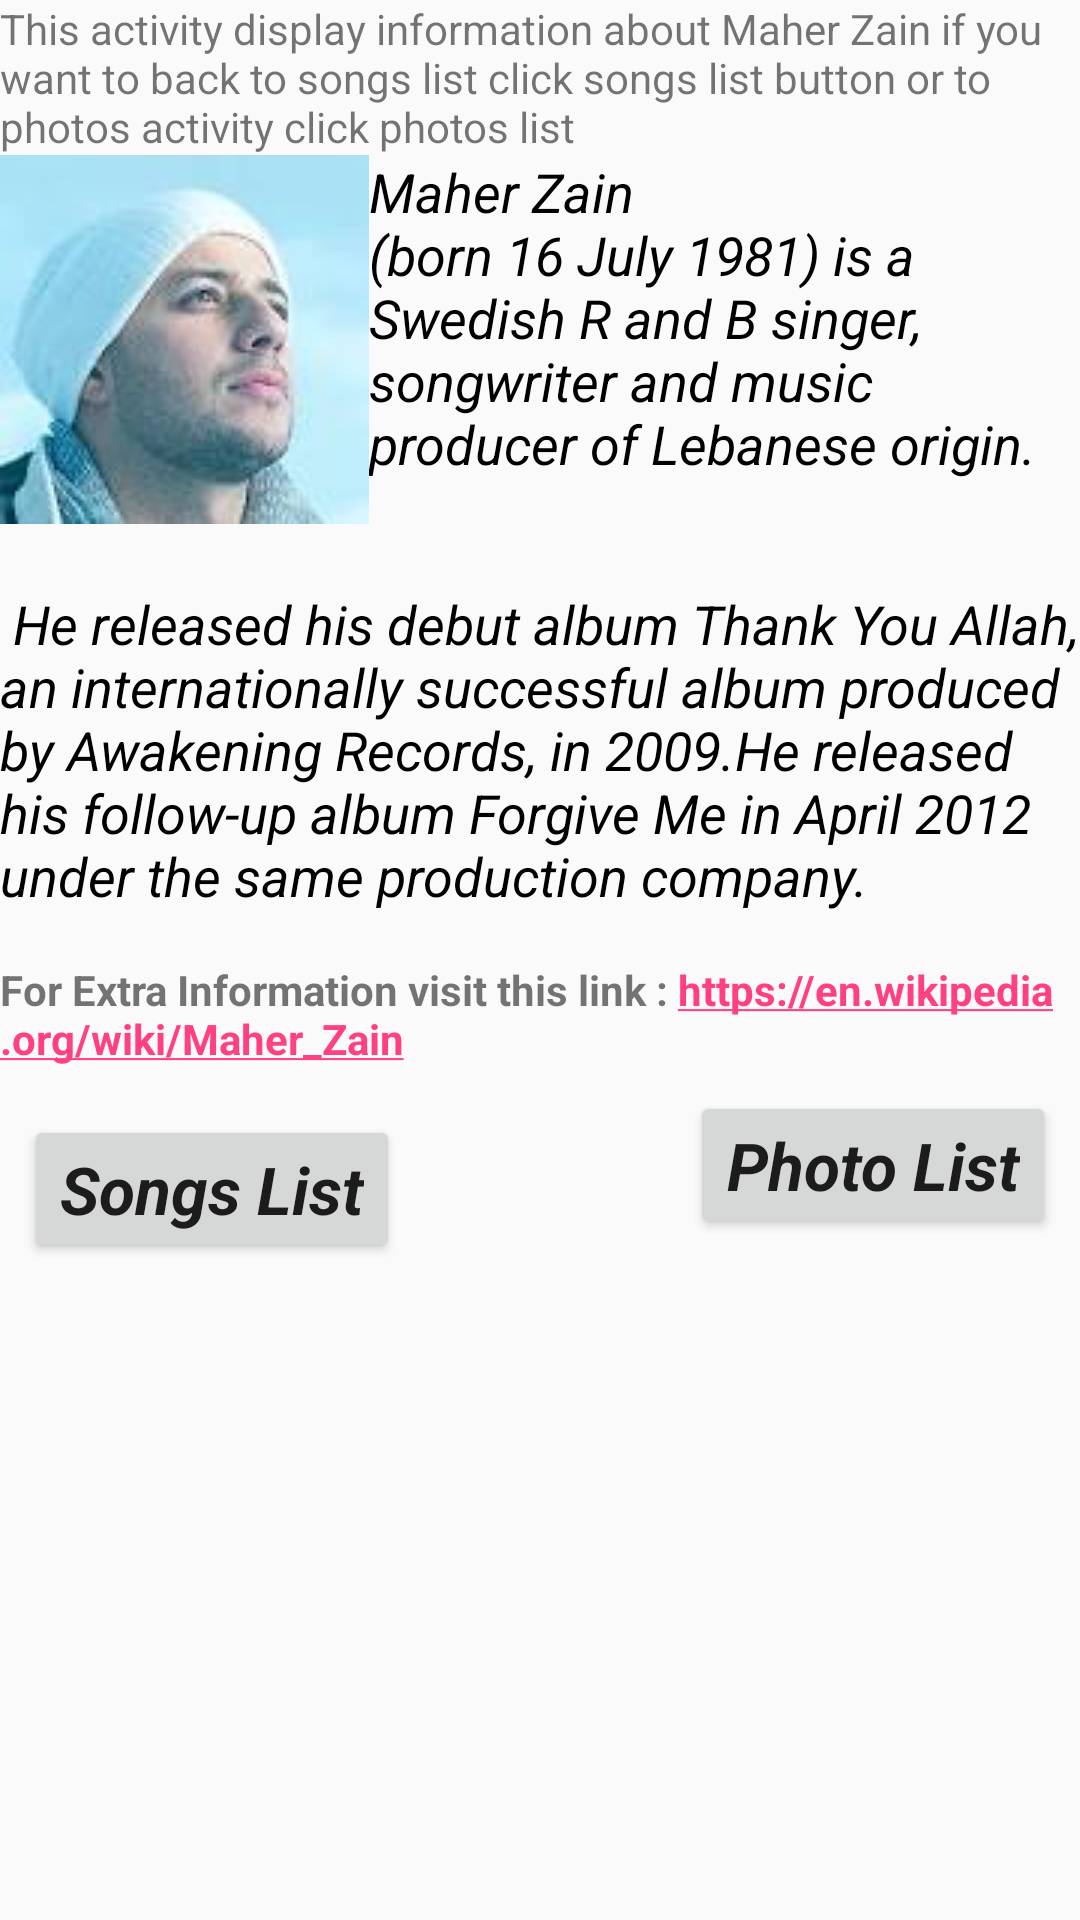

Android layout source for this screen:
<!-- AndroidManifest.xml: application theme AppTheme -->
<!-- res/layout/activity_about.xml -->
<?xml version="1.0" encoding="utf-8"?>
<ScrollView xmlns:android="http://schemas.android.com/apk/res/android"
    xmlns:tools="http://schemas.android.com/tools"
    android:id="@+id/activity_about"
    android:layout_width="match_parent"
    android:layout_height="match_parent"
    tools:context="com.example.android.musicalapplication.AboutActivity">

    <RelativeLayout
        android:layout_width="match_parent"
        android:layout_height="match_parent">

        <TextView
            android:id="@+id/displaytheinformation"
            android:layout_width="match_parent"
            android:layout_height="wrap_content"
            android:text="@string/informationAbout" />

        <ImageView
            android:id="@+id/aboutImage"
            android:layout_width="wrap_content"
            android:layout_height="wrap_content"
            android:layout_below="@id/displaytheinformation"
            android:src="@drawable/maher" />

        <TextView
            android:layout_width="match_parent"
            android:layout_height="wrap_content"
            android:layout_below="@id/displaytheinformation"
            android:layout_toRightOf="@id/aboutImage"
            android:text="@string/information"
            android:textAppearance="@android:style/TextAppearance.Medium"
            android:textColor="#000"

            android:textStyle="italic" />

        <TextView
            android:id="@+id/Extra"
            android:layout_width="wrap_content"
            android:layout_height="wrap_content"
            android:layout_below="@id/aboutImage"
            android:text="@string/extraInfo"
            android:textAppearance="@android:style/TextAppearance.Medium"
            android:textColor="#000"
            android:textStyle="italic" />

        <TextView
            android:id="@+id/link"
            android:layout_width="wrap_content"
            android:layout_height="wrap_content"
            android:layout_below="@id/Extra"
            android:autoLink="web"
            android:text="@string/onlineInfo"
            android:textStyle="bold" />

        <Button
            android:id="@+id/openSongList"
            style="@style/text"
            android:layout_width="wrap_content"
            android:layout_height="wrap_content"
            android:layout_alignParentBottom="true"
            android:layout_margin="@dimen/eight_margin"
            android:text="@string/songs" />

        <Button
            android:id="@+id/openPhotActivity"
            style="@style/text"
            android:layout_width="wrap_content"
            android:layout_height="wrap_content"
            android:layout_alignParentRight="true"
            android:layout_below="@id/link"
            android:layout_margin="@dimen/eight_margin"
            android:text="@string/openPhoto" />

    </RelativeLayout>
</ScrollView>
<!-- resources referenced by this layout -->
<resources>
  <dimen name="eight_margin">8dp</dimen>
  <!-- drawable maher: jpg bitmap (drawable, 2787 bytes) -->
  <string name="extraInfo">
          \n He released his debut album Thank You Allah, an internationally successful album produced
          by Awakening Records, in 2009.He released his follow-up album Forgive Me in April 2012 under
          the same production company.</string>
  <string name="information">Maher Zain
          \n(born 16 July 1981) is a Swedish R and B singer, songwriter and music producer of Lebanese origin.</string>
  <string name="informationAbout">This activity display information about  Maher Zain if you want
          to back to songs list click songs list button
      or to photos activity click photos list </string>
  <string name="onlineInfo">\nFor Extra Information visit this link : https://en.wikipedia.org/wiki/Maher_Zain</string>
  <string name="openPhoto"> Photo List</string>
  <string name="songs"> Songs List</string>
  <style name="text">
          <item name="android:textAppearance">@android:style/TextAppearance.Large</item>
          <item name="android:textStyle">bold|italic</item>
          <item name="android:gravity">center_horizontal</item>
      </style>
  <style name="AppTheme" parent="Theme.AppCompat.Light.DarkActionBar">
          
          <item name="colorPrimary">@color/colorPrimary</item>
          <item name="colorPrimaryDark">@color/colorPrimaryDark</item>
          <item name="colorAccent">@color/colorAccent</item>
      </style>
  <color name="colorPrimary">#3F51B5</color>
  <color name="colorPrimaryDark">#303F9F</color>
  <color name="colorAccent">#FF4081</color>
</resources>
